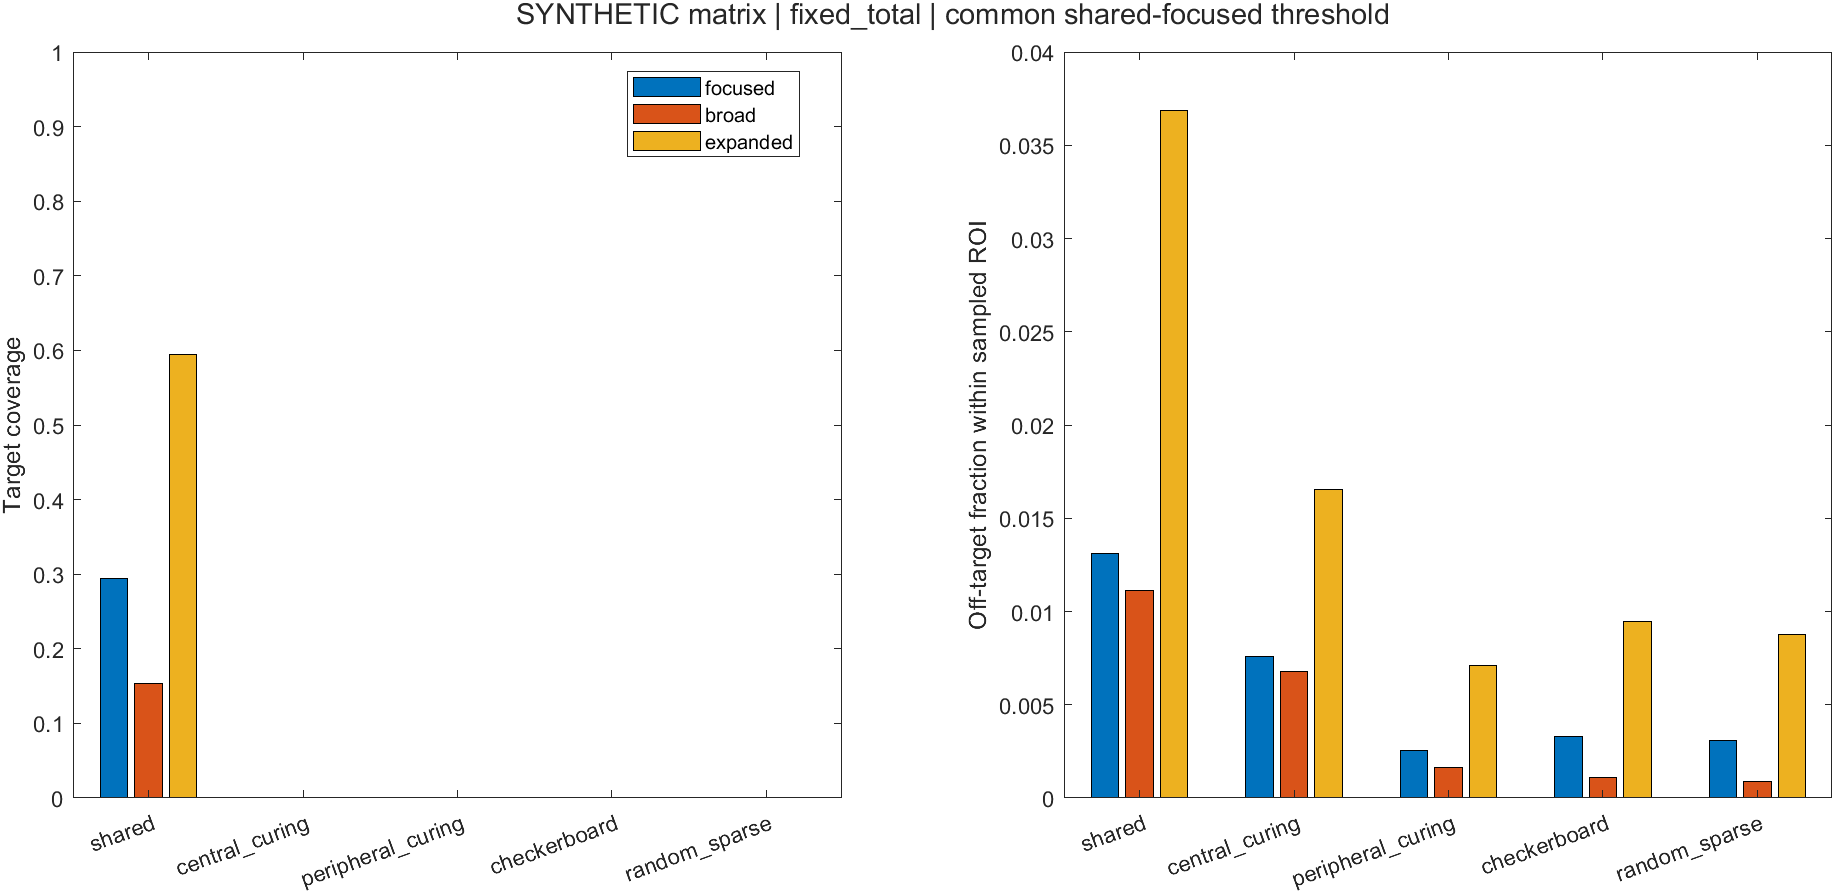

The file beside this chart, header and first rows:
case_name, array_type, provenance_kind, source_calibrated, source_velocity_peak_m_s, mode, architecture, pattern, frequency_hz, curing_fraction_requested, active_elements, active_area_m2, normalization, max_weight, squared_velocity_area_m4_s2, target_coverage, off_target_exposure, target_uniformity_cv, above_threshold_volume_m3, target_volume_m3, off_target_volume_m3, width_x_6db_m, width_y_6db_m, secondary_x_db
focused_shared, matrix, synthetic, 0, 0.01, focused, shared, shared, 2500000, 0.5, 96, 6e-06, fixed_total, 1, 6e-10, 0.2943, 0.0131, 0.2224, 2.62500000000001e-08, 2.49772727272728e-08, 1.44263636363619e-06, 0.003041, 0.004571, -13.41
focused_central_curing, matrix, synthetic, 0, 0.01, focused, partitioned, central_curing, 2500000, 0.5, 48, 3e-06, fixed_total, 1.414, 6e-10, 0, 0.007587, 0.09342, 1.09454545454546e-08, 2.49772727272728e-08, 1.44263636363619e-06, 0.005428, 0.005462, NaN
focused_peripheral_curing, matrix, synthetic, 0, 0.01, focused, partitioned, peripheral_curing, 2500000, 0.5, 48, 3e-06, fixed_total, 1.414, 6e-10, 0, 0.002558, 0.4036, 3.69090909090909e-09, 2.49772727272728e-08, 1.44263636363619e-06, 0.002263, 0.004023, -2.788
focused_checkerboard, matrix, synthetic, 0, 0.01, focused, partitioned, checkerboard, 2500000, 0.5, 48, 3e-06, fixed_total, 1.414, 6e-10, 0, 0.003286, 0.2224, 4.74090909090909e-09, 2.49772727272728e-08, 1.44263636363619e-06, 0.003041, 0.004571, -13.41
focused_random_sparse, matrix, synthetic, 0, 0.01, focused, partitioned, random_sparse, 2500000, 0.5, 48, 3e-06, fixed_total, 1.414, 6e-10, 0, 0.003088, 0.2432, 4.45454545454545e-09, 2.49772727272728e-08, 1.44263636363619e-06, 0.002896, 0.004449, -11.09
broad_shared, matrix, synthetic, 0, 0.01, broad, shared, shared, 2500000, 0.5, 96, 6e-06, fixed_total, 1, 6e-10, 0.1529, 0.01112, 0.2025, 1.98545454545455e-08, 2.49772727272728e-08, 1.44263636363619e-06, 0.003188, 0.004613, -11.21
broad_central_curing, matrix, synthetic, 0, 0.01, broad, partitioned, central_curing, 2500000, 0.5, 48, 3e-06, fixed_total, 1.414, 6e-10, 0, 0.006771, 0.09275, 9.76818181818183e-09, 2.49772727272728e-08, 1.44263636363619e-06, 0.005442, 0.005475, NaN
broad_peripheral_curing, matrix, synthetic, 0, 0.01, broad, partitioned, peripheral_curing, 2500000, 0.5, 48, 3e-06, fixed_total, 1.414, 6e-10, 0, 0.001654, 0.3888, 2.38636363636364e-09, 2.49772727272728e-08, 1.44263636363619e-06, 0.002274, 0.004043, -2.682
broad_checkerboard, matrix, synthetic, 0, 0.01, broad, partitioned, checkerboard, 2500000, 0.5, 48, 3e-06, fixed_total, 1.414, 6e-10, 0, 0.001103, 0.2025, 1.59090909090909e-09, 2.49772727272728e-08, 1.44263636363619e-06, 0.003188, 0.004613, -11.21
broad_random_sparse, matrix, synthetic, 0, 0.01, broad, partitioned, random_sparse, 2500000, 0.5, 48, 3e-06, fixed_total, 1.414, 6e-10, 0, 0.0008602, 0.2233, 1.24090909090909e-09, 2.49772727272728e-08, 1.44263636363619e-06, 0.003051, 0.004503, -7.564
expanded_shared, matrix, synthetic, 0, 0.01, expanded, shared, shared, 2500000, 0.5, 96, 6e-06, fixed_total, 1, 6e-10, 0.5949, 0.03688, 0.09259, 6.80590909090903e-08, 2.49772727272728e-08, 1.44263636363619e-06, 0.006091, 0.004571, -0.06001
expanded_central_curing, matrix, synthetic, 0, 0.01, expanded, partitioned, central_curing, 2500000, 0.5, 48, 3e-06, fixed_total, 1.414, 6e-10, 0, 0.01654, 0.07355, 2.38636363636365e-08, 2.49772727272728e-08, 1.44263636363619e-06, 0.008537, 0.005462, -0.06104
expanded_peripheral_curing, matrix, synthetic, 0, 0.01, expanded, partitioned, peripheral_curing, 2500000, 0.5, 48, 3e-06, fixed_total, 1.414, 6e-10, 0, 0.007102, 0.1196, 1.02454545454546e-08, 2.49772727272728e-08, 1.44263636363619e-06, 0.01176, 0.004023, -0.05897
expanded_checkerboard, matrix, synthetic, 0, 0.01, expanded, partitioned, checkerboard, 2500000, 0.5, 48, 3e-06, fixed_total, 1.414, 6e-10, 0, 0.009462, 0.09263, 1.365e-08, 2.49772727272728e-08, 1.44263636363619e-06, 0.006091, 0.004571, -0.06001
expanded_random_sparse, matrix, synthetic, 0, 0.01, expanded, partitioned, random_sparse, 2500000, 0.5, 48, 3e-06, fixed_total, 1.414, 6e-10, 0, 0.008756, 0.09595, 1.26318181818182e-08, 2.49772727272728e-08, 1.44263636363619e-06, 0.005943, 0.004449, -0.05649
